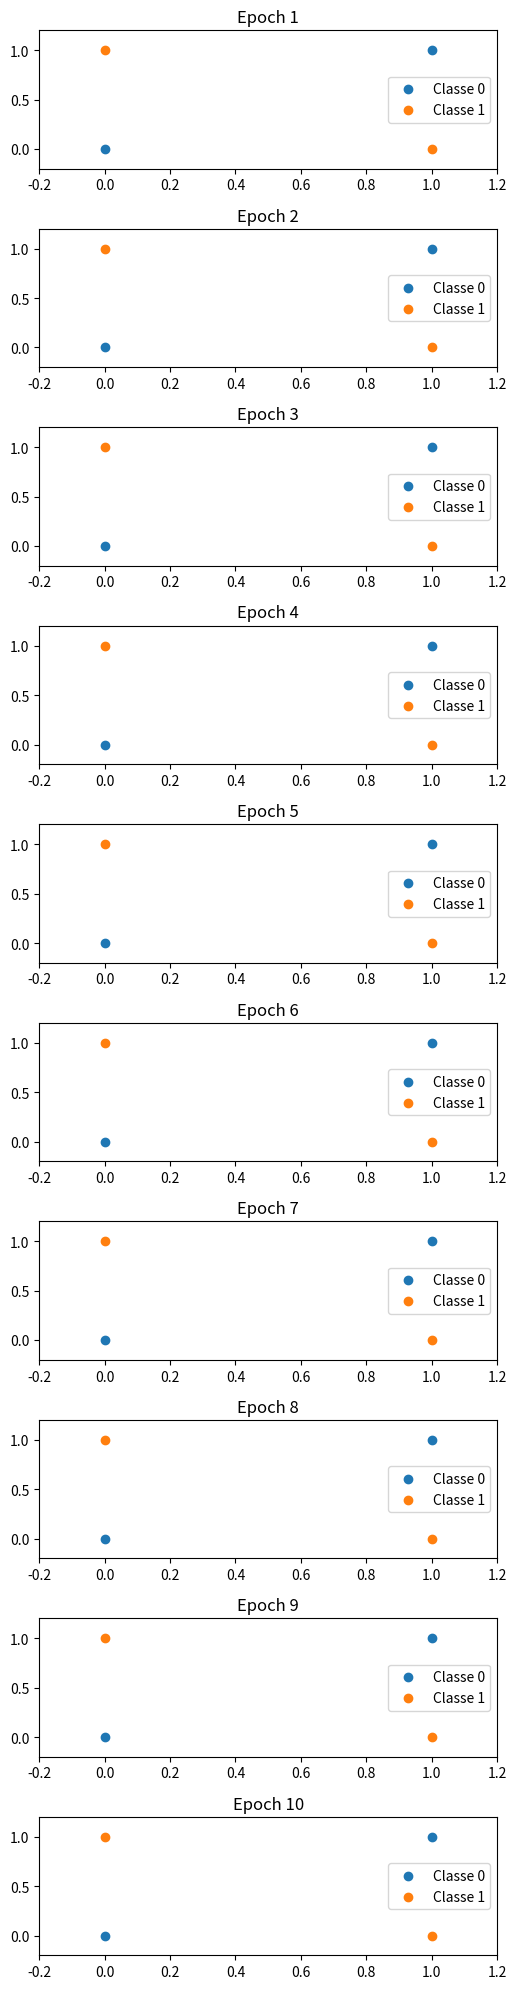

Here is the Python script that generated this plot:
import numpy as np
import matplotlib.pyplot as plt
import itertools

class Perceptron:
    def __init__(self, n_inputs, learning_rate=0.1, n_epochs=10):
        self.n_inputs = n_inputs
        self.lr = learning_rate
        self.n_epochs = n_epochs
        self.weights = np.zeros(n_inputs + 1)  # +1 para bias

    def predict(self, x):
        x = np.insert(x, 0, 1)  # adiciona bias
        return 1 if np.dot(self.weights, x) >= 0 else 0

    def train(self, X, y, plot=False):
        if plot and self.n_inputs == 2:
            plt.figure(figsize=(10, self.n_epochs*2))
        for epoch in range(self.n_epochs):
            for i in range(len(X)):
                x_i = np.insert(X[i], 0, 1)
                y_pred = 1 if np.dot(self.weights, x_i) >= 0 else 0
                self.weights += self.lr * (y[i] - y_pred) * x_i
            if plot and self.n_inputs == 2:
                plt.subplot(self.n_epochs, 2, epoch*2+1)
                self.plot_decision_boundary(X, y, title=f"Epoch {epoch+1}")
        if plot and self.n_inputs == 2:
            plt.tight_layout()
            plt.show()

    def plot_decision_boundary(self, X, y, title=""):
        for idx, label in enumerate(np.unique(y)):
            plt.scatter(X[y==label][:, 0], X[y==label][:, 1], label=f"Classe {label}")
        x1_vals = np.linspace(-0.2, 1.2, 10)
        if self.weights[2] != 0:
            x2_vals = -(self.weights[0] + self.weights[1]*x1_vals) / self.weights[2]
            plt.plot(x1_vals, x2_vals, 'k--')
        plt.xlim(-0.2, 1.2)
        plt.ylim(-0.2, 1.2)
        plt.title(title)
        plt.legend()

def gerar_entradas(n):
    return np.array(list(itertools.product([0, 1], repeat=n)))

def gerar_saidas(X, funcao):
    if funcao == "AND":
        return np.all(X == 1, axis=1).astype(int)
    elif funcao == "OR":
        return np.any(X == 1, axis=1).astype(int)
    elif funcao == "XOR" and X.shape[1] == 2:
        return np.logical_xor(X[:,0], X[:,1]).astype(int)
    else:
        raise ValueError("Função não suportada para esse número de entradas.")

def test_model(model, X, y, name):
    print(f"\n{name}")
    for xi, yi in zip(X, y):
        pred = model.predict(xi)
        print(f"Entrada: {xi}, Saída esperada: {yi}, Saída perceptron: {pred}")

# =========================
# Troque aqui para AND, OR ou XOR:
funcao = "XOR"  # escolha: "AND", "OR" ou "XOR"
# =========================

n_inputs = 2  # para visualizar o gráfico, mantenha 2

X = gerar_entradas(n_inputs)
y = gerar_saidas(X, funcao)

print(f"\nTreinando Perceptron para {funcao}")
p = Perceptron(n_inputs=n_inputs, learning_rate=0.1, n_epochs=10)
p.train(X, y, plot=True)
test_model(p, X, y, funcao)
